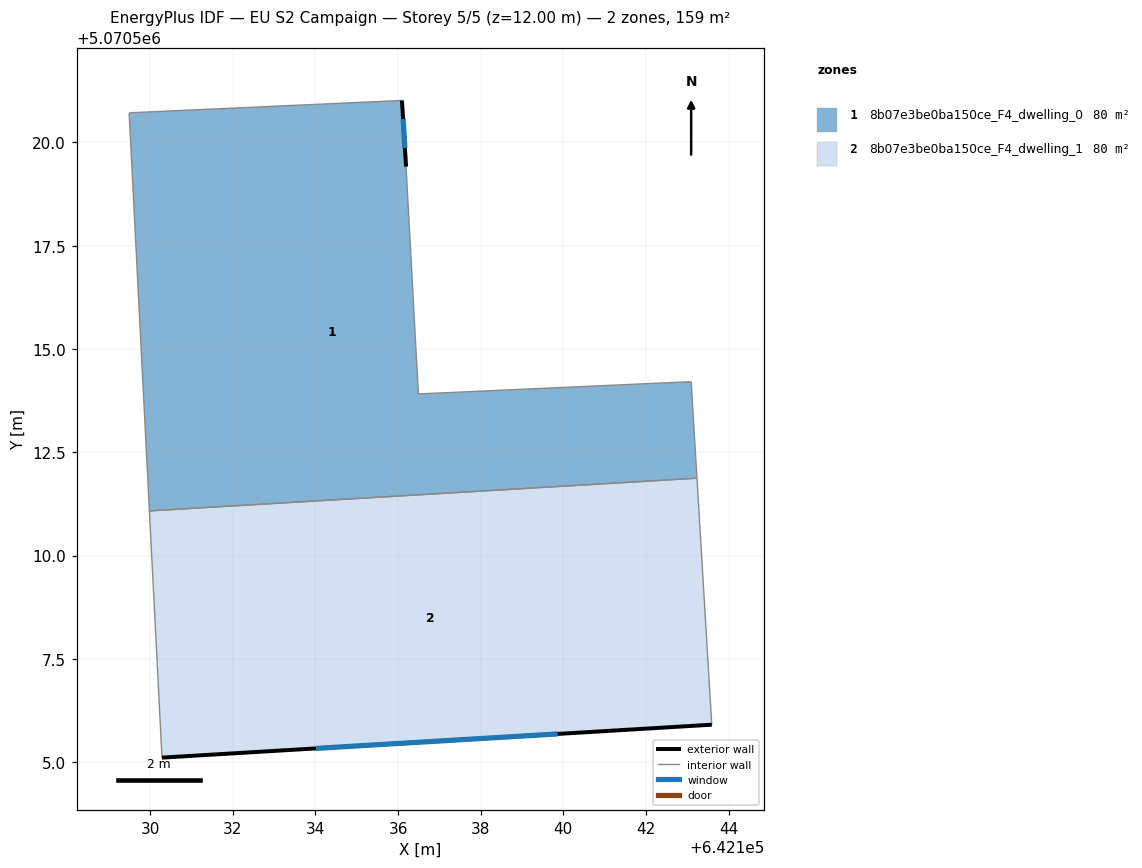
=== STOREY PLAN SPEC (per zone: floor XY polygon, exterior-wall plan segments, windows/doors) ===
zone 1: 8b07e3be0ba150ce_F4_dwelling_0  (79.6 m²)
  floor: (642143.10, 5070514.21) (642143.24, 5070511.87) (642129.98, 5070511.08) (642129.49, 5070520.72) (642136.09, 5070521.02) (642136.19, 5070519.42) (642136.49, 5070513.91)
  exterior wall: (642136.19, 5070519.42) – (642136.09, 5070521.02)  [1.6 m]
    window: (642136.16, 5070519.86) – (642136.12, 5070520.57)  [0.9 m²]
  interior walls: 6
zone 2: 8b07e3be0ba150ce_F4_dwelling_1  (79.6 m²)
  floor: (642143.24, 5070511.87) (642143.59, 5070505.90) (642130.28, 5070505.11) (642129.98, 5070511.08)
  exterior wall: (642130.28, 5070505.11) – (642143.59, 5070505.90)  [13.3 m]
    window: (642134.01, 5070505.33) – (642139.86, 5070505.68)  [7.7 m²]
  interior walls: 3

=== DERIVED (storey summary) ===
Building: EU S2 Campaign
Storey: 5 of 5  (floor level z = 12.00 m)
Storey gross floor area: 159.1 m²
Zones on this storey: 2
  - 8b07e3be0ba150ce_F4_dwelling_0: floor 79.6 m²; exterior wall 1.6 m (4.8 m²); 1 window(s) 0.9 m²; WWR 19.3%
  - 8b07e3be0ba150ce_F4_dwelling_1: floor 79.6 m²; exterior wall 13.3 m (40.0 m²); 1 window(s) 7.7 m²; WWR 19.3%
Zone adjacency (shared interzone walls):
  - 8b07e3be0ba150ce_F4_dwelling_0 ↔ 8b07e3be0ba150ce_F4_dwelling_1